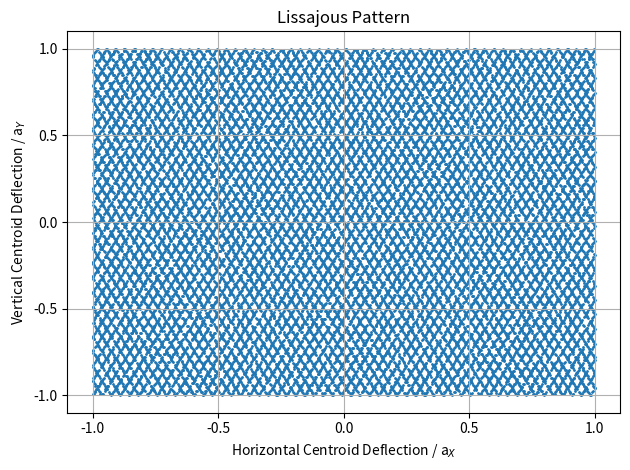
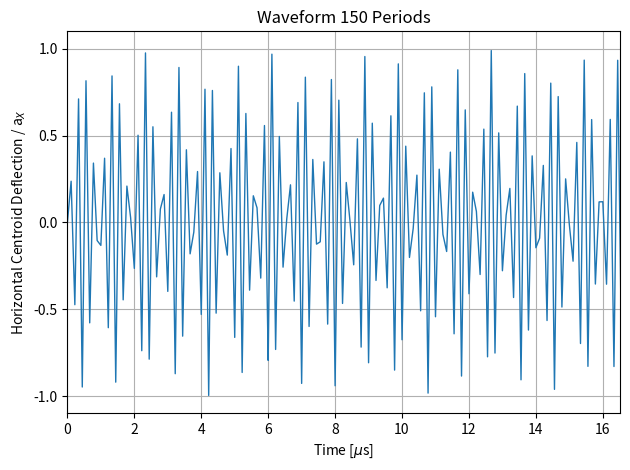

Python code for these plots, in order:
import numpy as np
import matplotlib.pyplot as plt
import argparse
from math import pi, asin, sin

#Use Argument Parser to control
parser = argparse.ArgumentParser()
parser.add_argument("--s",action='store_true',default=False)
parser.add_argument("--ESS",action='store_true')
parser.add_argument("--pencil",action='store_true')
parser.add_argument("--g",action='store_true',default=False)
parser.add_argument("--Nb",        type=int,    default=10,    help="Number of macroparticles per beamlet. Default=10")
parser.add_argument("--nP",        type=float,  default=1e3,   help="Numper of beamlets in pulse. Default=1e3")
parser.add_argument("--rX",        type=float,  default=0,     help="X distance from beam axis [mm]. Default=0")
parser.add_argument("--rY",        type=float,  default=0,     help="Y distance from beam axis [mm]. Default=0")
parser.add_argument("--aX",        type=float,  default=54.65, help="RM X Amplitude [mm]. Default=54.65")
parser.add_argument("--aY",        type=float,  default=18.37, help="RM Y Amplitude [mm]. Default=18.37")
parser.add_argument("--edges",action="store_true")
args = parser.parse_args()
NperBunch = args.Nb
nPulses = args.nP

t_pulse = round(0.04 * 1/14 * 1e6) # mus
pulse_start = 10
t_end = (2* pulse_start + t_pulse) /1000# - 2#3 ms
time_length = round(t_end * nPulses ) #number of pulses, nominal = 2.86e3

t = np.linspace(0,t_end,time_length) #array of steps of length time_length
N_t = len(t) # number of time samples
n_tii  = 10 
#print("t= ",N_t, time_length,t_end)

##Raster Constants
#Raster Frequency
Fx = 39.953*1e3 #[kHz]39.550
Fy = 28.7051*1e3 #[kHz]28.7051
pb = 1
periodX = pb/Fx * np.ones(N_t) #[s] used for beamlet center calculation
periodY = pb/Fy * np.ones(N_t) #[s]
dt =  np.mean(np.diff(t)) #[s]
delta_t = np.linspace(0,dt,n_tii) #[s]

#Calculate Envelope Center Angle
envXatBPM94 = args.rX
envYatBPM94 = args.rY
dBPM93to94 = 3031 #[mm] from OpenXAL(?)
dBPM93toPBW = 16822 #[mm] PBW 4400mm upstream of Target: https://gitlab.esss.lu.se/ess-bp/ess-lattice/-/blob/HEBT_RASTER_V29/9.0_HEBT/Beam_Physics/lattice.dat
dBPM93toTarg = 21222 #[mm] from Synoptic Viewer https://confluence.esss.lu.se/pages/viewpage.action?pageId=222397499
dPBWtoTarg = 4400 #[mm] from lattice and Synoptic
envXAngle = envXatBPM94 / dBPM93to94 #x' = distance from beamline axis at BPM94, assume Cross Over at BPM93 / distance BPM 93 to 94
envYAngle = envYatBPM94 / dBPM93to94 #y' not radians, as per Kyrre 2.11.22
beamletXAngle = 0 #default
beamletYAngle = 0 #default

#Envelope Center Offset, i.e. raster centre on BEW
envXCenterOffset = envXAngle * dBPM93toPBW #[mm] Takes into account angular drift since Cross Over
envYCenterOffset =  envYAngle * dBPM93toPBW #[mm]
envXCenOff = envXCenterOffset * np.ones(N_t) #[mm]
envYCenOff = envYCenterOffset * np.ones(N_t) #[mm]

#Raster Amplitude: ax0,ay0 here produces the beamlet displacement AT the Target, as per Cyrille
RasterXAmpl = args.aX * np.ones(N_t) #[mm]
RasterYAmpl = args.aY * np.ones(N_t) #[mm]

x = np.zeros(N_t*n_tii)
y = np.zeros(N_t*n_tii)
time = np.zeros(N_t*n_tii)
print(x.shape)
i=0
for jj in range(N_t):
  for ii in range(n_tii):
    time[i] = t[jj] + delta_t[ii]

    x[i] = envXCenOff[jj] + 2 * RasterXAmpl[jj] / pi * asin(sin(2 * pi / periodX[jj] * time[i] )) #[mm]
    y[i] = envYCenOff[jj] + 2 * RasterYAmpl[jj] / pi * asin(sin(2 * pi / periodY[jj] * time[i] )) #[mm]
    i+=1
    #save total beamlet position
    #centroids[ii,0] = x
    #centroids[ii,1] = y


print(x.shape)
plt.scatter(x/args.aX,y/args.aY,s=1)
plt.xlabel(r"Horizontal Centroid Deflection / a$_X$")
plt.ylabel(r"Vertical Centroid Deflection / a$_Y$")
plt.gca().set_xticks([-1,-.5,0,.5,1])
plt.gca().set_yticks([-1,-.5,0,.5,1])
plt.title("Lissajous Pattern")
plt.grid(which='major')
plt.tight_layout()
plt.savefig("lissajousPattern.png")
plt.close()
####
n=150
plt.plot(time*1e3,x/args.aX,linewidth=1)
plt.grid(which='major')
plt.gca().set_yticks([-1,-.5,0,.5,1])
plt.xlim([0,periodX[0]*4.4*n*1e3])
plt.xlabel(r"Time [$\mu$s]")
plt.ylabel(r"Horizontal Centroid Deflection / a$_X$")
plt.title("Waveform "+str(n)+" Periods")
plt.tight_layout()
plt.savefig("Sawtooth2.png")
